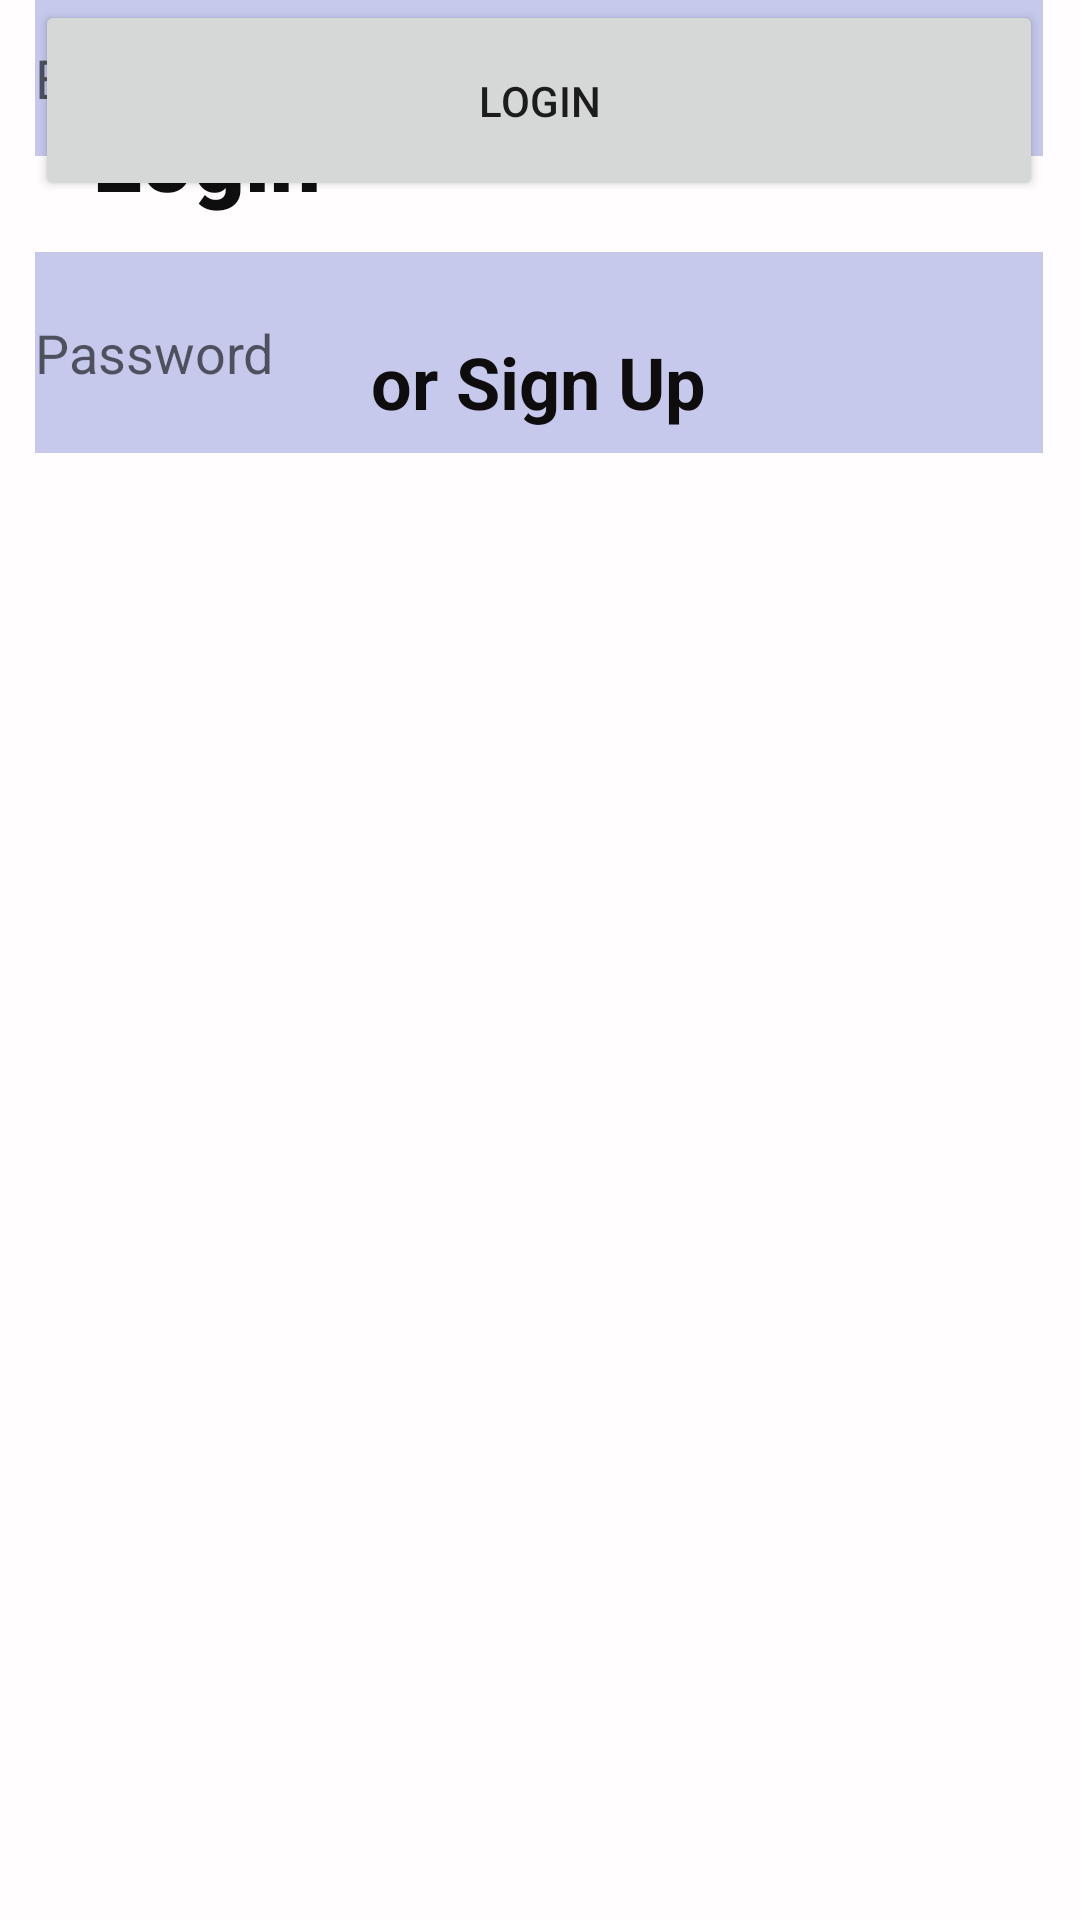

Layout XML and referenced resources for this Android screen:
<!-- AndroidManifest.xml: application theme Theme.DroidcampFinalProject -->
<!-- res/layout/activity_login.xml -->
<?xml version="1.0" encoding="utf-8"?>
<androidx.constraintlayout.widget.ConstraintLayout
    xmlns:android="http://schemas.android.com/apk/res/android"
    xmlns:app="http://schemas.android.com/apk/res-auto"
    xmlns:tools="http://schemas.android.com/tools"
    android:layout_width="match_parent"
    android:layout_height="match_parent"
    android:background="#FFFDFD"
    tools:context=".LoginActivity">

    <TextView
        android:id="@+id/tvLogin"
        android:layout_width="103dp"
        android:layout_height="39dp"
        android:layout_marginTop="32dp"
        android:fontFamily="sans-serif-black"
        android:text="Login"
        android:textColor="#0E0E0E"
        android:textSize="30sp"
        android:textStyle="bold"
        app:layout_constraintBottom_toTopOf="@+id/editTextEmailAddress"
        app:layout_constraintHorizontal_bias="0.12"
        app:layout_constraintLeft_toLeftOf="parent"
        app:layout_constraintRight_toRightOf="parent"
        app:layout_constraintTop_toTopOf="parent"
        app:layout_constraintVertical_bias="0.0" />

    <EditText
        android:id="@+id/editTextEmailAddress"
        android:layout_width="336dp"
        android:layout_height="52dp"
        android:background="#68757ED2"
        android:ems="10"
        android:hint="Email"
        android:inputType="textEmailAddress"
        app:layout_constraintEnd_toEndOf="parent"
        app:layout_constraintHorizontal_bias="0.493"
        app:layout_constraintStart_toStartOf="parent"
        tools:ignore="MissingConstraints"
        tools:layout_editor_absoluteY="117dp" />

    <EditText
        android:id="@+id/editTextTextPassword"
        android:layout_width="336dp"
        android:layout_height="67dp"
        android:layout_marginTop="32dp"
        android:background="#68757ED2"
        android:ems="10"
        android:hint="Password"
        android:inputType="textPassword"
        app:layout_constraintBottom_toTopOf="@+id/btn_login"
        app:layout_constraintEnd_toEndOf="parent"
        app:layout_constraintHorizontal_bias="0.493"
        app:layout_constraintStart_toStartOf="parent"
        app:layout_constraintTop_toBottomOf="@+id/editTextEmailAddress"
        app:layout_constraintVertical_bias="0.0" />

    <Button
        android:id="@+id/btn_login"
        android:layout_width="336dp"
        android:layout_height="67dp"
        android:text="Login"
        app:layout_constraintEnd_toEndOf="parent"
        app:layout_constraintHorizontal_bias="0.493"
        app:layout_constraintStart_toStartOf="parent"
        tools:ignore="MissingConstraints"
        tools:layout_editor_absoluteY="552dp" />

    <TextView
        android:id="@+id/tv_sign_up"
        android:layout_width="wrap_content"
        android:layout_height="wrap_content"
        android:layout_marginTop="44dp"
        android:text="or Sign Up"
        android:textColor="#0E0C0C"
        android:textSize="24sp"
        android:textStyle="bold"
        app:layout_constraintEnd_toEndOf="parent"
        app:layout_constraintHorizontal_bias="0.498"
        app:layout_constraintStart_toStartOf="parent"
        app:layout_constraintTop_toBottomOf="@+id/btn_login" />


</androidx.constraintlayout.widget.ConstraintLayout>
<!-- resources referenced by this layout -->
<resources>
  <style name="Theme.DroidcampFinalProject" parent="Theme.MaterialComponents.DayNight.DarkActionBar">
          
          <item name="colorPrimary">@color/purple_500</item>
          <item name="colorPrimaryVariant">@color/purple_700</item>
          <item name="colorOnPrimary">@color/white</item>
          
          <item name="colorSecondary">@color/teal_200</item>
          <item name="colorSecondaryVariant">@color/teal_700</item>
          <item name="colorOnSecondary">@color/black</item>
          
          <item name="android:statusBarColor" tools:targetApi="l">?attr/colorPrimaryVariant</item>
          
      </style>
  <!-- not gathered from this repository: default colours our renderer supplied (Android Studio template values) -->
  <color name="purple_500">#FF6200EE</color>
  <color name="purple_700">#FF3700B3</color>
  <color name="teal_200">#FF03DAC5</color>
  <color name="teal_700">#FF018786</color>
  <color name="black">#FF000000</color>
  <color name="white">#FFFFFFFF</color>
</resources>
